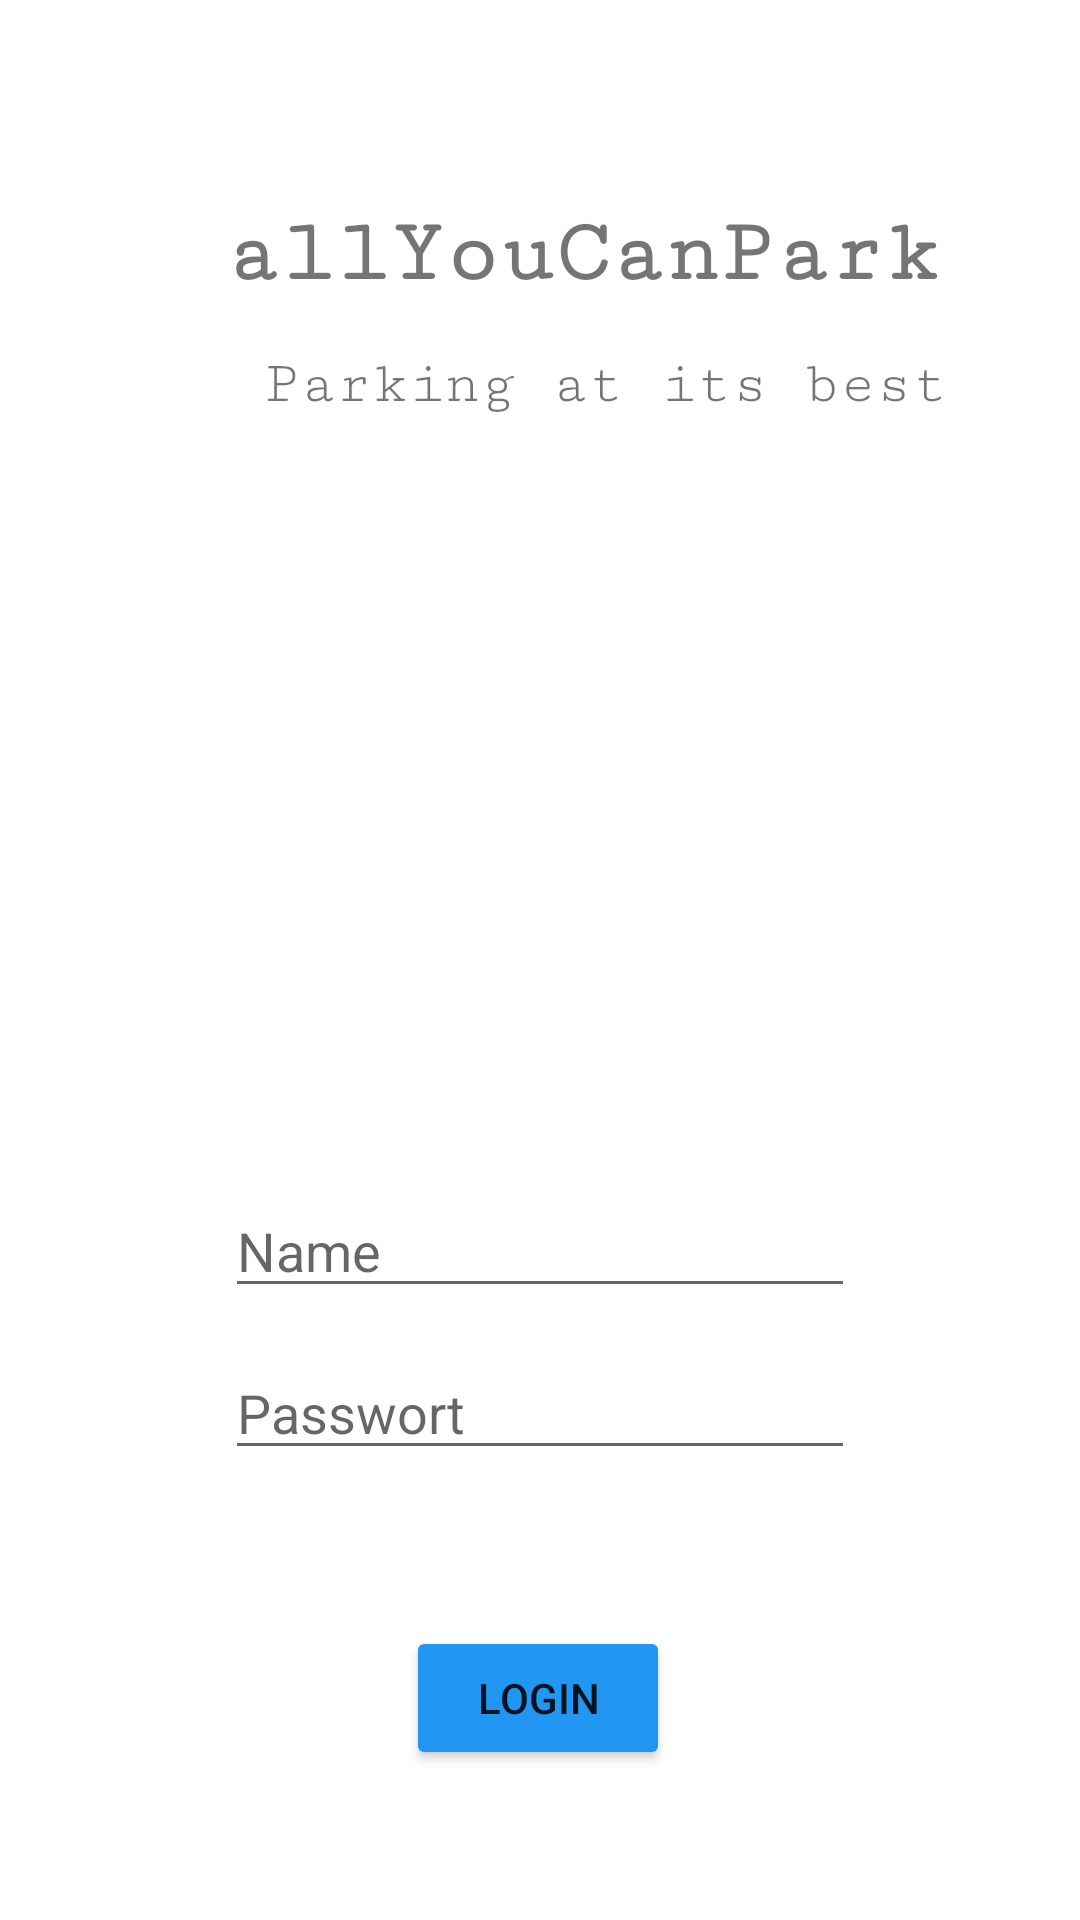

Layout XML and referenced resources for this Android screen:
<!-- AndroidManifest.xml: application theme Theme.AllYouCanPark -->
<!-- res/layout/login.xml -->
<?xml version="1.0" encoding="utf-8"?>
<androidx.constraintlayout.widget.ConstraintLayout
        xmlns:android="http://schemas.android.com/apk/res/android"
        xmlns:tools="http://schemas.android.com/tools"
        xmlns:app="http://schemas.android.com/apk/res-auto"
        android:layout_width="match_parent"
        android:layout_height="match_parent"
        tools:context=".Welcome">

    <Button
            android:text="Login"
            android:layout_width="wrap_content"
            android:layout_height="wrap_content" android:id="@+id/finalLoginLoginBtn"
            app:layout_constraintTop_toBottomOf="@+id/passwortLoginEditText" app:layout_constraintEnd_toEndOf="parent"
            app:layout_constraintBottom_toBottomOf="parent" app:layout_constraintStart_toStartOf="parent"
            app:layout_constraintHorizontal_bias="0.498" app:layout_constraintVertical_bias="1.0"
            app:backgroundTint="#2196F3" android:layout_marginBottom="50dp"/>
    <EditText
            android:layout_width="wrap_content"
            android:layout_height="wrap_content"
            android:inputType="textPersonName"
            android:ems="10"
            android:id="@+id/usernameLoginEditText"
            app:layout_constraintTop_toBottomOf="@+id/textView3"
            app:layout_constraintBottom_toBottomOf="parent" app:layout_constraintStart_toStartOf="parent"
            app:layout_constraintEnd_toEndOf="parent" android:hint="Name"
            android:layout_marginBottom="200dp" app:layout_constraintVertical_bias="0.984"/>
    <EditText
            android:layout_width="wrap_content"
            android:layout_height="wrap_content"
            android:inputType="textPassword"
            android:ems="10"
            android:id="@+id/passwortLoginEditText"
            app:layout_constraintTop_toBottomOf="@+id/usernameLoginEditT"
            app:layout_constraintBottom_toBottomOf="parent" app:layout_constraintVertical_bias="0.09"
            app:layout_constraintStart_toStartOf="parent" app:layout_constraintEnd_toEndOf="parent"
            android:hint="Passwort" android:layout_marginBottom="150dp"/>
    <TextView
            android:layout_width="wrap_content"
            android:layout_height="wrap_content"
            android:text="allYouCanPark"
            app:layout_constraintBottom_toBottomOf="parent"
            app:layout_constraintRight_toRightOf="parent"
            app:layout_constraintTop_toTopOf="parent"
            app:layout_constraintVertical_bias="0.074" android:textSize="30sp"
            android:fontFamily="serif-monospace" android:textStyle="bold" android:layout_marginRight="75dp"
            app:layout_constraintStart_toStartOf="parent"
            android:layout_marginLeft="75dp" android:layout_marginStart="75dp" android:layout_marginTop="25dp"
            android:id="@+id/textView2"/>
    <TextView
            android:layout_width="wrap_content"
            android:layout_height="wrap_content"
            android:text="Parking at its best"
            app:layout_constraintBottom_toBottomOf="parent"
            app:layout_constraintRight_toRightOf="parent"
            app:layout_constraintTop_toTopOf="parent"
            app:layout_constraintVertical_bias="0.155" android:textSize="20sp"
            android:fontFamily="serif-monospace" android:layout_marginRight="75dp"
            app:layout_constraintStart_toStartOf="parent"
            android:layout_marginLeft="88dp" android:layout_marginStart="88dp" android:layout_marginTop="25dp"
            android:id="@+id/textView3" android:textStyle="normal"/>
    <ListView
            android:layout_width="404dp"
            android:layout_height="297dp"
            app:layout_constraintTop_toBottomOf="@+id/textView3"
            app:layout_constraintBottom_toTopOf="@+id/usernameLoginEditText"
            app:layout_constraintStart_toStartOf="parent" app:layout_constraintEnd_toEndOf="parent"
            android:id="@+id/testListView"/>
</androidx.constraintlayout.widget.ConstraintLayout>
<!-- resources referenced by this layout -->
<resources>
  <style name="Theme.AllYouCanPark" parent="Theme.MaterialComponents.DayNight.DarkActionBar">
          
          <item name="colorPrimary">@color/purple_500</item>
          <item name="colorPrimaryVariant">@color/purple_700</item>
          <item name="colorOnPrimary">@color/white</item>
          
          <item name="colorSecondary">@color/teal_200</item>
          <item name="colorSecondaryVariant">@color/teal_700</item>
          <item name="colorOnSecondary">@color/black</item>
          
          <item name="android:statusBarColor" tools:targetApi="l">?attr/colorPrimaryVariant</item>
          
      </style>
  <!-- not gathered from this repository: default colours our renderer supplied (Android Studio template values) -->
  <color name="purple_500">#FF6200EE</color>
  <color name="purple_700">#FF3700B3</color>
  <color name="teal_200">#FF03DAC5</color>
  <color name="teal_700">#FF018786</color>
  <color name="black">#FF000000</color>
  <color name="white">#FFFFFFFF</color>
</resources>
